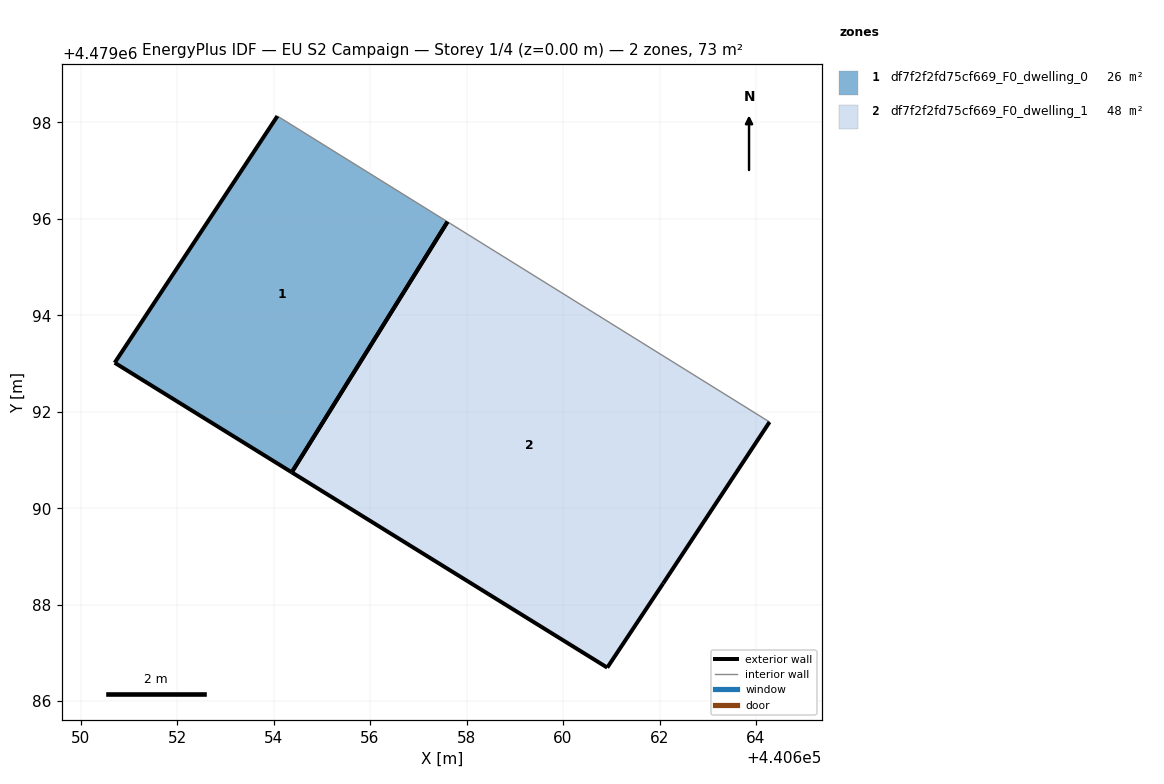
=== STOREY PLAN SPEC (per zone: floor XY polygon, exterior-wall plan segments, windows/doors) ===
zone 1: df7f2f2fd75cf669_F0_dwelling_0  (25.9 m²)
  floor: (440654.38, 4479090.74) (440657.60, 4479095.94) (440654.08, 4479098.13) (440650.71, 4479093.01)
  exterior wall: (440654.38, 4479090.74) – (440650.71, 4479093.01)  [4.3 m]
  exterior wall: (440650.71, 4479093.01) – (440654.08, 4479098.13)  [6.1 m]
  exterior wall: (440657.60, 4479095.94) – (440654.38, 4479090.74)  [6.1 m]
  interior walls: 1
zone 2: df7f2f2fd75cf669_F0_dwelling_1  (47.5 m²)
  floor: (440662.08, 4479088.44) (440664.28, 4479091.79) (440657.60, 4479095.94) (440654.38, 4479090.74) (440660.92, 4479086.70)
  exterior wall: (440660.92, 4479086.70) – (440654.38, 4479090.74)  [7.7 m]
  exterior wall: (440664.28, 4479091.79) – (440662.08, 4479088.44)  [4.0 m]
  exterior wall: (440662.08, 4479088.44) – (440660.92, 4479086.70)  [2.1 m]
  exterior wall: (440654.38, 4479090.74) – (440657.60, 4479095.94)  [6.1 m]
  interior walls: 1

=== DERIVED (storey summary) ===
Building: EU S2 Campaign
Storey: 1 of 4  (floor level z = 0.00 m)
Storey gross floor area: 73.4 m²
Zones on this storey: 2
  - df7f2f2fd75cf669_F0_dwelling_0: floor 25.9 m²; exterior wall 16.6 m (49.7 m²); WWR 0.0%
  - df7f2f2fd75cf669_F0_dwelling_1: floor 47.5 m²; exterior wall 19.9 m (59.7 m²); WWR 0.0%
Zone adjacency: (none detected)